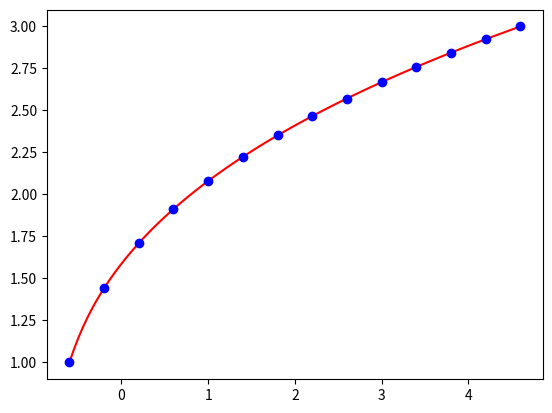

Write Python code to recreate this figure.
import numpy as np
import matplotlib.pyplot as plt
import math

_NUM_AX = 100

_FIRST = -0.6
_LAST = 4.6

_H = 0.4

F = lambda x: np.power((5*x + 4), (1/3))

def tablex(x_left, x_right, step):
    x = np.array(x_left)
    temp = x_left
    while temp < (x_right - step):
        temp += step
        x = np.append(x,temp)
    x = np.append(x,x_right)
    return x

def GoGoLagrange(x, x_Go, L_Go):
    L = np.zeros(L_Go.size-1)
    h = x_Go.size - L.size

    for i in range(L.size):
        k = x_Go[i+h] - x_Go[i]
        line_1 = (x - x_Go[i]) * L_Go[i+1]
        line_2 = (x - x_Go[i+h]) * L_Go[i]
        L[i] = (line_1 - line_2) / k

    if (L.size != 1):
        return GoGoLagrange(x, x_Go, L)
    else:
        return L[0]

fig, ax = plt.subplots()

x_ax = np.linspace(_FIRST, _LAST, _NUM_AX)

x_base = tablex(_FIRST, _LAST, _H)
y_base = F(x_base)

y = np.array([GoGoLagrange(i, x_base, y_base) for i in x_ax])

ax = plt.plot(x_ax, y,'r',zorder=1)
ax = plt.scatter(x_base, y_base, color = 'b', marker = 'o',zorder=2)

print("Полученные значения в точках:\n",y)

plt.show()
